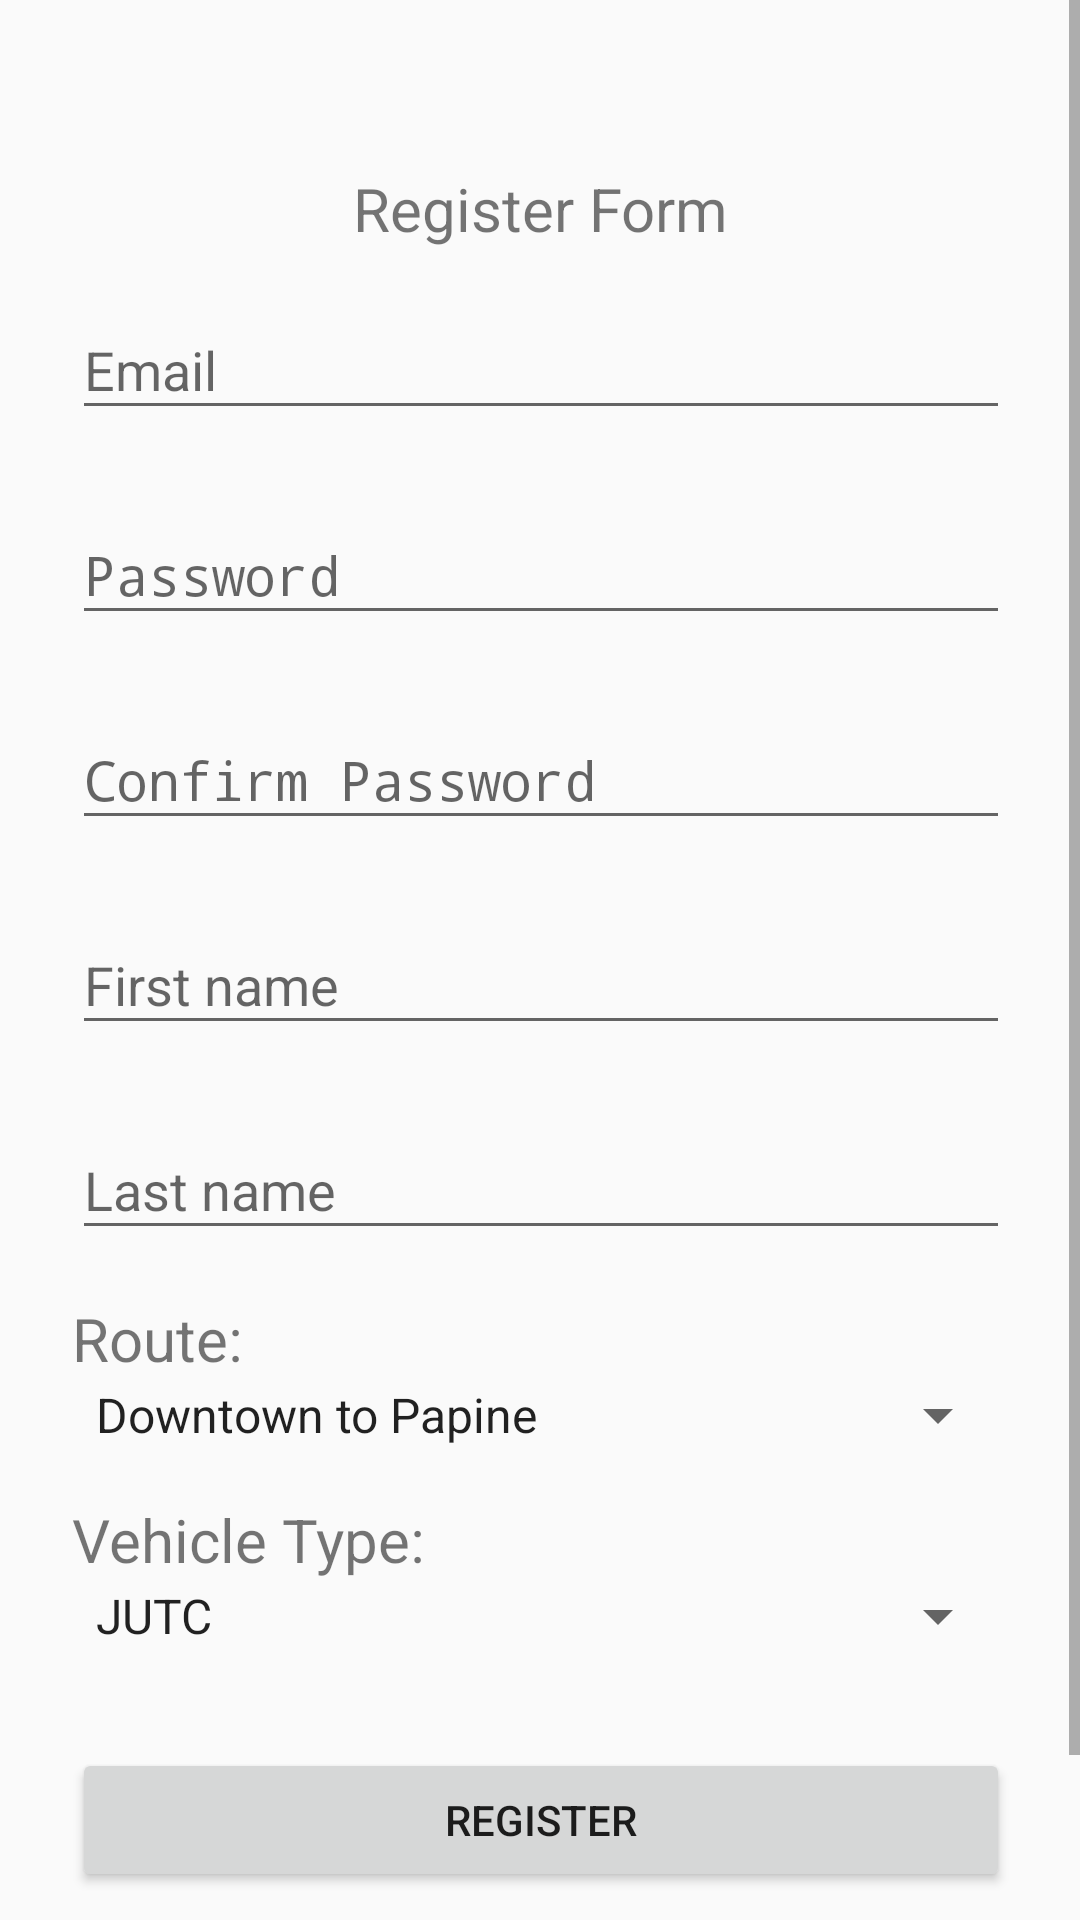

Reconstruct the res/layout file that produces this screen, plus the resources it refers to.
<!-- AndroidManifest.xml: application theme AppTheme -->
<!-- res/layout/activity_register.xml -->
<?xml version="1.0" encoding="utf-8"?>
<ScrollView xmlns:android="http://schemas.android.com/apk/res/android"
xmlns:app="http://schemas.android.com/apk/res-auto"
xmlns:tools="http://schemas.android.com/tools"
android:id="@+id/content_main"
android:layout_width="match_parent"
android:layout_height="match_parent"
android:orientation="vertical"
android:paddingBottom="@dimen/activity_vertical_margin"
android:paddingLeft="@dimen/activity_horizontal_margin"
android:paddingRight="@dimen/activity_horizontal_margin"
android:paddingTop="@dimen/activity_vertical_margin"
app:layout_behavior="@string/appbar_scrolling_view_behavior"
tools:context=".RegisterActivity">

    <LinearLayout
        android:layout_width="match_parent"
        android:layout_height="wrap_content"
        android:orientation="vertical"
        android:paddingLeft="24dp"
        android:paddingRight="24dp"
        android:paddingTop="56dp">

        <TextView
            android:id="@+id/login_text"
            android:layout_width="wrap_content"
            android:layout_height="wrap_content"
            android:layout_gravity="center"
            android:text="Register Form"
            android:textAlignment="center"
            android:textSize="20sp" />

        
        <android.support.design.widget.TextInputLayout
            android:id="@+id/user_email_wrapper_register"
            android:layout_width="match_parent"
            android:layout_height="wrap_content"
            android:layout_marginBottom="8dp"
            android:layout_marginTop="8dp">

            <EditText
                android:id="@+id/input_email"
                android:layout_width="match_parent"
                android:layout_height="wrap_content"
                android:hint="Email"
                android:inputType="textEmailAddress" />
        </android.support.design.widget.TextInputLayout>

        
        <android.support.design.widget.TextInputLayout
            android:id="@+id/user_password_wrapper"
            android:layout_width="match_parent"
            android:layout_height="wrap_content"
            android:layout_marginBottom="8dp"
            android:layout_marginTop="8dp">

            <EditText
                android:id="@+id/input_password"
                android:layout_width="match_parent"
                android:layout_height="wrap_content"
                android:hint="Password"
                android:inputType="textPassword" />



        </android.support.design.widget.TextInputLayout>

        
        <android.support.design.widget.TextInputLayout
            android:id="@+id/password_confirm_wrapper"
            android:layout_width="match_parent"
            android:layout_height="wrap_content"
            android:layout_marginBottom="8dp"
            android:layout_marginTop="8dp">

            <EditText
                android:id="@+id/input_password_confirm"
                android:layout_width="match_parent"
                android:layout_height="wrap_content"
                android:hint="Confirm Password"
                android:inputType="textPassword" />



        </android.support.design.widget.TextInputLayout>
        
        <android.support.design.widget.TextInputLayout
            android:id="@+id/user_first_name_wrapper"
            android:layout_width="match_parent"
            android:layout_height="wrap_content"
            android:layout_marginBottom="8dp"
            android:layout_marginTop="8dp">

            <EditText
                android:id="@+id/input_name"
                android:layout_width="match_parent"
                android:layout_height="wrap_content"
                android:hint="First name"
                android:inputType="textPersonName"

                />

        </android.support.design.widget.TextInputLayout>

        
        <android.support.design.widget.TextInputLayout
            android:id="@+id/user_last_name_wrapper"
            android:layout_width="match_parent"
            android:layout_height="wrap_content"
            android:layout_marginBottom="8dp"
            android:layout_marginTop="8dp">

            <EditText
                android:id="@+id/input_last_name"
                android:layout_width="match_parent"
                android:layout_height="wrap_content"
                android:hint="Last name"
                android:inputType="textPersonName"

                />
        </android.support.design.widget.TextInputLayout>
        
        <android.support.design.widget.TextInputLayout
            android:id="@+id/user_route_wrapper"
            android:layout_width="match_parent"
            android:layout_height="wrap_content"
            android:layout_marginBottom="8dp"
            android:layout_marginTop="8dp">

            <TextView
                android:layout_width="wrap_content"
                android:layout_height="wrap_content"
                android:text="Route:"
                android:textSize="20sp"
                />

            <Spinner
                android:id="@+id/SpinnerRoute"
                android:layout_width="fill_parent"
                android:layout_height="wrap_content"
                android:prompt="@string/RouteType"
                android:entries="@array/RouteList"
                >
            </Spinner>


        </android.support.design.widget.TextInputLayout>


        
        <android.support.design.widget.TextInputLayout
            android:id="@+id/vehicle_type_wrapper"
            android:layout_width="match_parent"
            android:layout_height="wrap_content"
            android:layout_marginBottom="8dp"
            android:layout_marginTop="8dp">

            <TextView
                android:layout_width="wrap_content"
                android:layout_height="wrap_content"
                android:text="Vehicle Type:"
                android:textSize="20sp"
                />
            <Spinner
                android:id="@+id/SpinnerVehicleType"
                android:layout_width="fill_parent"
                android:layout_height="wrap_content"
                android:prompt="@string/VehicleType"
                android:entries="@array/VehicleTypeList">

            </Spinner>

        </android.support.design.widget.TextInputLayout>



        <android.support.v7.widget.AppCompatButton
            android:id="@+id/btn_signup"
            android:layout_width="fill_parent"
            android:layout_height="wrap_content"
            android:layout_marginBottom="24dp"
            android:layout_marginTop="24dp"
            android:padding="12dp"
            android:text="Register" />


        <TextView android:id="@+id/link_login"
            android:layout_width="fill_parent"
            android:layout_height="wrap_content"
            android:layout_marginBottom="24dp"
            android:text="Already a member? Login"
            android:gravity="center"
            android:textSize="16dip"/>

    </LinearLayout>
</ScrollView>
<!-- resources referenced by this layout -->
<resources>
  <string-array name="RouteList">
          <item>@string/Route1</item>
          <item>@string/Route2</item>
          <item>@string/Route3</item>
          <item>@string/Route4</item>
          <item>@string/Route5</item>
      </string-array>
  <string-array name="VehicleTypeList">
          <item>@string/VehicleType1</item>
          <item>@string/VehicleType2</item>
          <item>@string/VehicleType3</item>
      </string-array>
  <string name="RouteType">Select Route</string>
  <string name="VehicleType">Select Vehicle</string>
  <style name="AppTheme" parent="Theme.AppCompat.Light.NoActionBar">
          
          <item name="colorPrimary">@color/colorPrimary</item>
          <item name="colorPrimaryDark">@color/colorPrimaryDark</item>
          <item name="colorAccent">@color/colorAccent</item>
      </style>
  <string name="Route1">Downtown to Papine</string>
  <string name="Route2">HWT to Papine</string>
  <string name="Route3">Papine to Liguinea</string>
  <string name="Route4">Papine to Cross Roads</string>
  <string name="Route5">HWT to August Town</string>
  <string name="VehicleType1">JUTC</string>
  <string name="VehicleType2">Taxi</string>
  <string name="VehicleType3">Coaster Bus</string>
  <!-- not gathered from this repository: default colours our renderer supplied (Android Studio template values) -->
  <color name="colorPrimary">#FF6200EE</color>
  <color name="colorPrimaryDark">#FF3700B3</color>
  <color name="colorAccent">#FF03DAC5</color>
</resources>
